The GitHub repository xandrade/dynacards contains a labelled image folder "dynacards" with 9 categories: drag friction, fluid pound, leaking standing valve, leaking traveling valve, loose pump, normal, rubbing, tubing movement, worn barrel. Examples follow, each with its label.

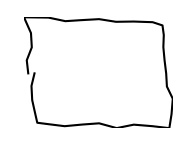
Label: normal

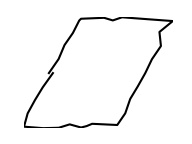
Label: tubing movement

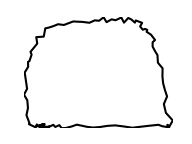
Label: leaking traveling valve

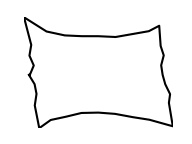
Label: loose pump

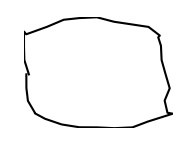
Label: rubbing

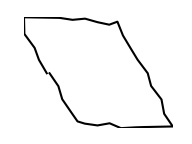
Label: drag friction
